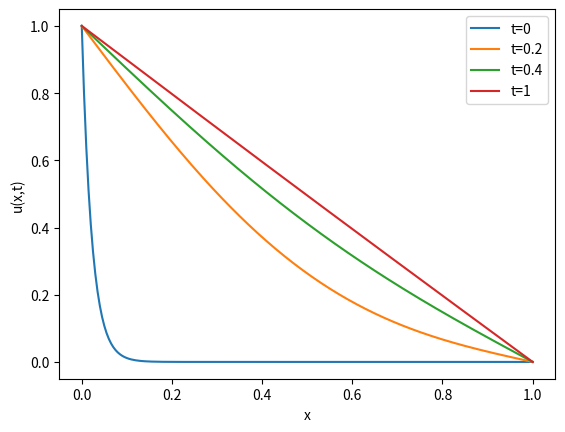

Here is the Python script that generated this plot:
# -*- coding: utf-8 -*-
"""
Implicit Euler

[redacted]
"""

import numpy as np
import matplotlib.pyplot as plt
import math

def implicit_euler(a,b,alpha,beta,D,t):
    """
    This function uses implicit euler method to solve pde

    Parameters
    ----------
    a : int
        Left boundary 
    b : int
        Right boundary 
    alpha : float
        Left boundary condition e.g. u(a,0) = alpha 
    beta : float
        Right boundary condition e.g. u(b,0) = beta
    D : float/int
        Parameter in pde
    t : int
        Final time solve to

    Returns
    -------
    numpy.array
    The solution u(x,t) of pde

    """
    
    # set number of steps of space and time
    N_space = 200
    N_time = 1000
    
    #step size
    dx = (b-a)/N_space
    dt = (t-0)/N_time
    
    C = D*dt/(dx**2)

    # identity matrix
    I = np.identity(N_space-1)
    
    #stepwise x values
    x = np.linspace(a,b,N_space+1)

    # use numpy to solve the system of equations. There are N-1 equations as there are N-1 unknowns.

    # build A-DD
    A = np.zeros((N_space-1,N_space-1))
    # the first row and the last row are quite different.We deal with them seperately
    A[0,0]=-2
    A[0,1]=1
    A[N_space-2,N_space-2]=-2
    A[N_space-2,N_space-3]=1
    # for the rest of the row, coefficient for u[i+1] is 1, u[i] is -2,u[i-1] is 1
    for i in range(N_space-3):
        A[i+1,i]=1
        A[i+1,i+1]=-2
        A[i+1,i+2]=1
    print(A)
    
    #build b_DD
    b_DD = np.zeros(N_space-1)
    #put initail and end conditions
    b_DD[0]=alpha
    b_DD[N_space-2]=beta
    print(len(b_DD))


    # implement the equation

    print(I - C*A)
    print(b_DD)

    U = []
    u0 = np.zeros(N_space-1)
    for n in range(N_time):
        u1 = np.linalg.solve(I-C*A,u0+C*b_DD)
        U.append(u1)
        u0 = u1 
        
    # add boundary conditions
    U = np.hstack((U,beta*np.ones((N_time,1)))) 
    U = np.hstack((alpha*np.ones((N_time,1)),U))
    print(U)
    
    return [x,U]


z = implicit_euler(0,1,1,0,0.5,1)


plt.plot(z[0],z[1][0])
plt.plot(z[0],z[1][200])
plt.plot(z[0],z[1][400])
plt.plot(z[0],z[1][999])
plt.xlabel('x')
plt.ylabel('u(x,t)')
plt.legend(['t=0','t=0.2','t=0.4','t=1'])
